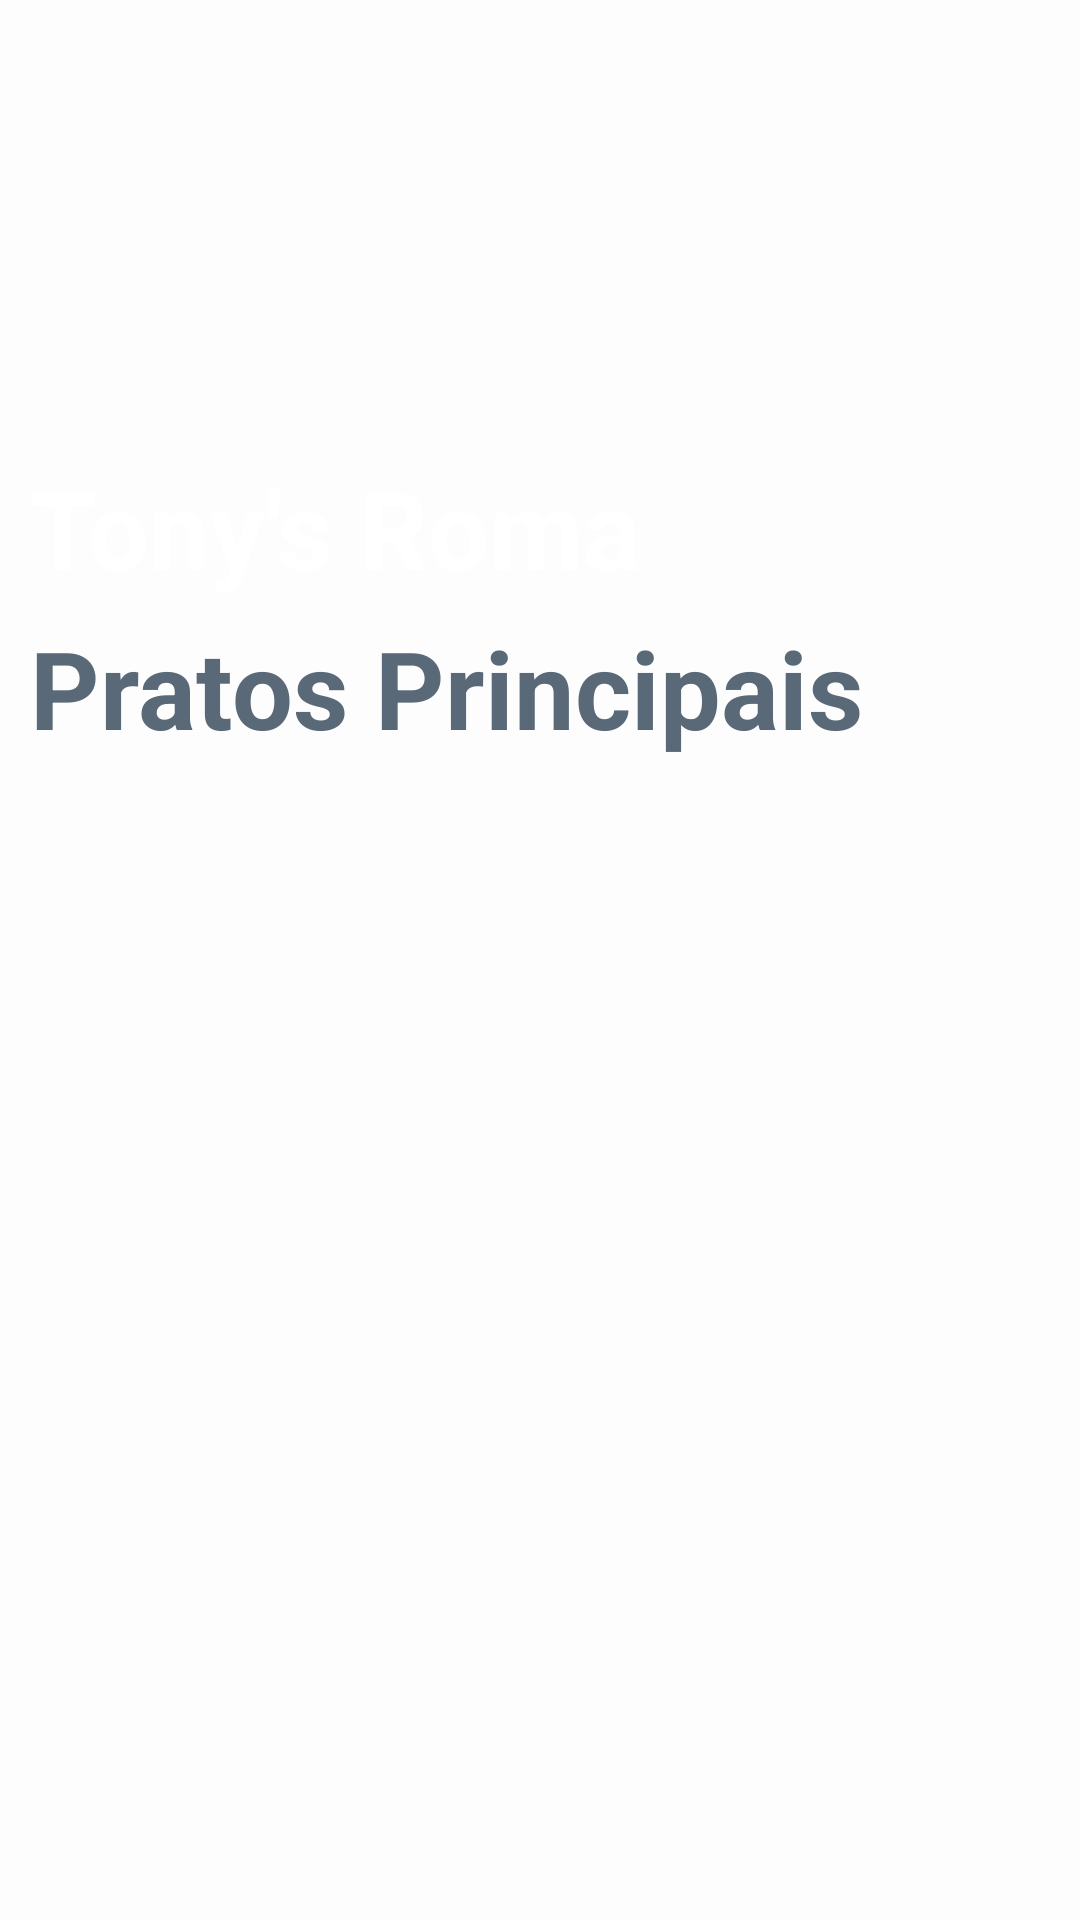

Android layout source for this screen:
<!-- AndroidManifest.xml: activity theme Theme.Design.NoActionBar -->
<!-- res/layout/activity_menu.xml -->
<ScrollView xmlns:android="http://schemas.android.com/apk/res/android"
    xmlns:tools="http://schemas.android.com/tools"
    android:layout_width="match_parent"
    android:layout_height="match_parent"
    xmlns:app="http://schemas.android.com/apk/res-auto"
    android:background="@color/light_white">


    <androidx.constraintlayout.widget.ConstraintLayout
        android:layout_width="match_parent"
        android:layout_height="match_parent"
        android:background="@color/light_white">


        <ImageView
            android:id="@+id/ivRestaurantPhoto"
            android:layout_width="match_parent"
            android:layout_height="200dp"
            android:scaleType="fitXY"
            android:src="@drawable/ic_launcher_background"
            app:layout_constraintEnd_toEndOf="parent"
            app:layout_constraintStart_toStartOf="parent"
            app:layout_constraintTop_toTopOf="parent" />

        <ImageView
            android:id="@+id/ivArrowBack"
            android:layout_width="wrap_content"
            android:layout_height="wrap_content"
            android:src="@drawable/ic_arrow_back"
            android:layout_marginTop="5dp"
            android:layout_marginStart="10dp"
            app:layout_constraintTop_toTopOf="parent"
            app:layout_constraintStart_toStartOf="parent"/>


        <TextView
            android:id="@+id/tvRestaurantName"
            android:layout_width="wrap_content"
            android:layout_height="wrap_content"
            android:layout_marginStart="10dp"
            android:text="Tony's Roma"
            android:textSize="36sp"
            android:textStyle="bold"
            android:textColor="@color/white"
            app:layout_constraintStart_toStartOf="@id/ivRestaurantPhoto"
            app:layout_constraintBottom_toBottomOf="@id/ivRestaurantPhoto"
            />

        <TextView
            android:background="@color/light_white"
            android:id="@+id/tvTitulo"
            android:layout_width="wrap_content"
            android:layout_height="wrap_content"
            android:text="Pratos Principais"
            android:textSize="36sp"
            android:textStyle="bold"
            android:layout_marginTop="5dp"
            android:textColor="@color/tvMenuItem"
            app:layout_constraintTop_toBottomOf="@id/ivRestaurantPhoto"
            app:layout_constraintStart_toStartOf="@id/tvRestaurantName"/>

        <androidx.recyclerview.widget.RecyclerView
            android:background="@color/light_white"
            android:id="@+id/rvMenuList"
            android:layout_width="0dp"
            android:layout_height="wrap_content"
            app:layout_constraintStart_toStartOf="@id/ivRestaurantPhoto"
            app:layout_constraintTop_toBottomOf="@id/tvTitulo"
            tools:listitem="@layout/menu_item"
            tools:itemCount="4"
            android:overScrollMode="never"
            />

    </androidx.constraintlayout.widget.ConstraintLayout>

</ScrollView>
<!-- res/layout/menu_item.xml (included above) -->
<?xml version="1.0" encoding="utf-8"?>
<androidx.cardview.widget.CardView xmlns:android="http://schemas.android.com/apk/res/android"
    android:layout_width="match_parent"
    android:layout_height="wrap_content"
    xmlns:app="http://schemas.android.com/apk/res-auto"
    app:cardCornerRadius="20dp"
    android:layout_margin="10dp"
    android:background="@color/light_white"
    app:cardElevation="0dp">

    <androidx.constraintlayout.widget.ConstraintLayout
        android:layout_width="match_parent"
        android:layout_height="match_parent"
        android:background="@color/light_white">

        <ImageView
            android:id="@+id/ivMenuItem"
            android:layout_width="180dp"
            android:layout_height="100dp"
            android:scaleType="fitXY"
            app:layout_constraintTop_toTopOf="parent"
            app:layout_constraintStart_toStartOf="parent"
            app:layout_constraintEnd_toEndOf="parent"/>

        <TextView
            android:id="@+id/tvMenuItem"
            android:layout_width="wrap_content"
            android:layout_height="wrap_content"
            android:text="Prato Principal para crianças"
            style="@style/TextViewMenu"
            app:layout_constraintTop_toBottomOf="@id/ivMenuItem"
            app:layout_constraintStart_toStartOf="@id/ivMenuItem"
            app:layout_constraintEnd_toEndOf="@id/ivMenuItem"
            app:layout_constraintBottom_toBottomOf="parent"/>


    </androidx.constraintlayout.widget.ConstraintLayout>

</androidx.cardview.widget.CardView>
<!-- resources referenced by this layout -->
<resources>
  <color name="light_white">#FDFDFD</color>
  <color name="tvMenuItem">#5A6978</color>
  <color name="white">#FFFFFF</color>
  <style name="TextViewMenu">
          <item name="android:textColor">@color/tvMenuItem</item>
          <item name="android:textSize">20sp</item>
          <item name="android:textAlignment">center</item>
      </style>
</resources>
